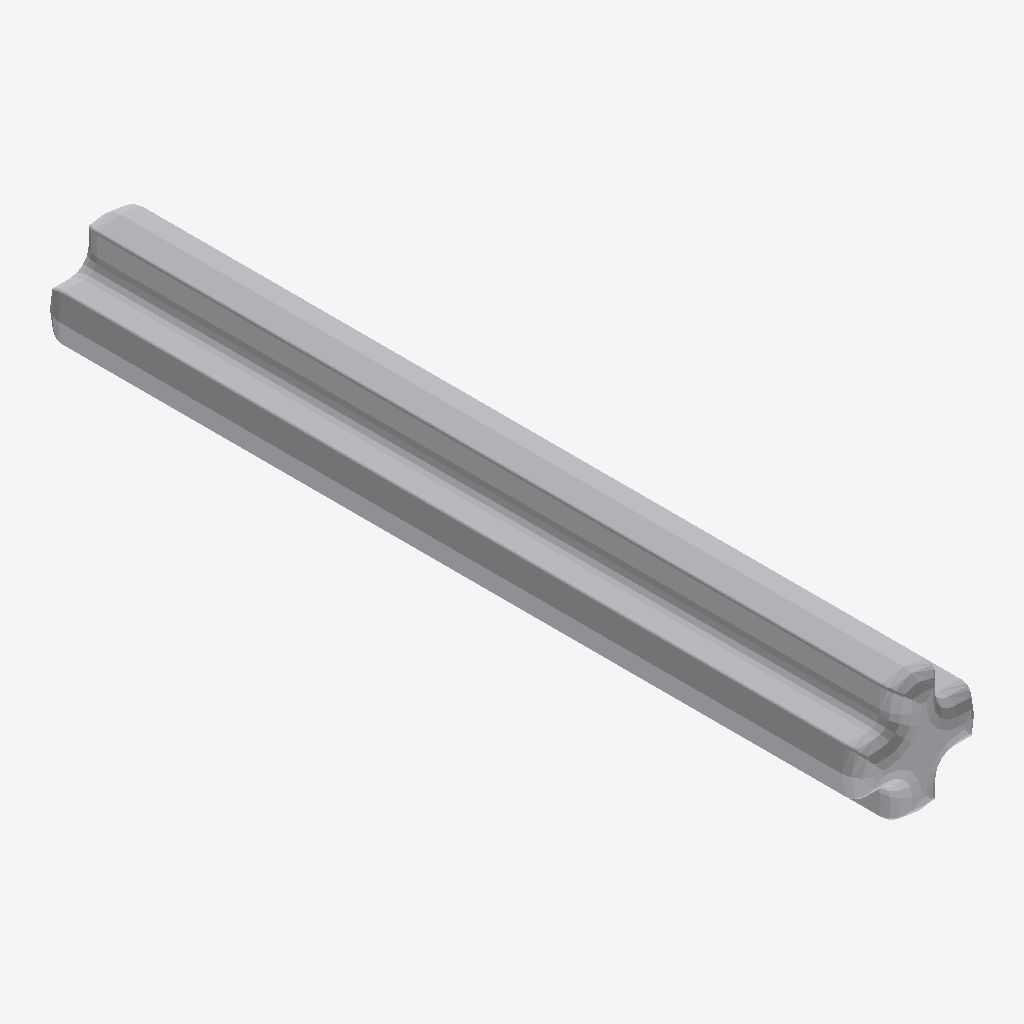
Isometric view of an IFC building model (IFC-SPF (STEP), schema IFC2X3, length unit millimetre), seen from the south-west, elements coloured by IFC class: 1 other element (light grey).
Extent 0.005 m × 0.032 m × 0.005 m (x, y, z). Elements (1): 1 IfcBuildingElementProxy.

HEADER;
FILE_DESCRIPTION(('Unknown'),'2;1');
FILE_NAME('Black_370526_JCA','2025-07-21T23:42:50+02:00',('Unknown'),('Unknown'),'ST-DEVELOPER v19.4','Unknown','OpenTools');
FILE_SCHEMA(('IFC2X3'));
ENDSEC;
DATA;
#4203=IFCPROJECT('07hUkdHgGydfWsFJH56q5B',#5036,'Black_370526_JCA',' ',' ',' ',' ',(#5031),#4204);
#20=IFCBUILDING('3G2N19bOG__grq1LV0cQPU',#5036,'Default Building',$,$,#18,$,$,.ELEMENT.,0.0,0.0,$);
#14=IFCBUILDINGELEMENTPROXY('2GP_XOK7Wq1Pa1NGQTVWHM',#5036,'Black_370526_JCA',' ','Black_370526_JCA',#19,#15,' ',.ELEMENT.);
ENDSEC;
